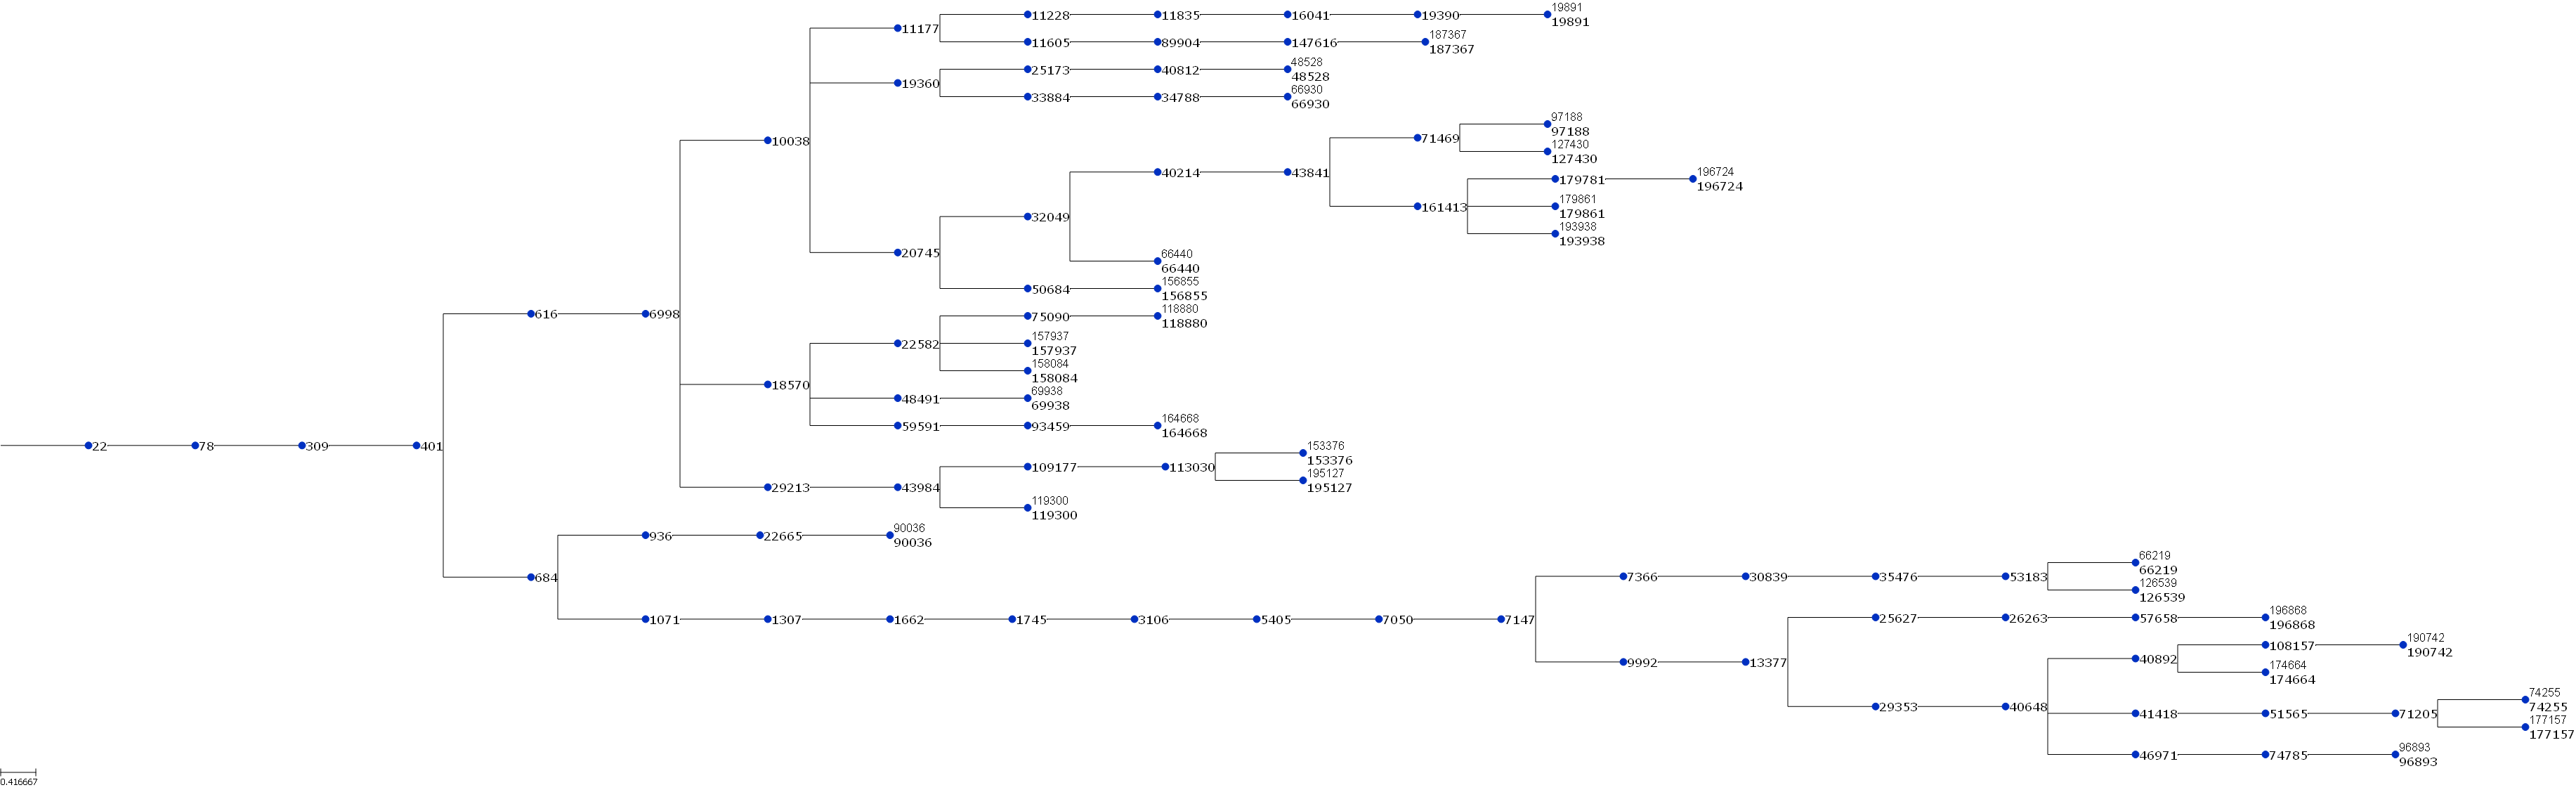

The table this chart was drawn from, first rows:
id, parents, fitnesses, complexity, z_descriptor, genome
19891, [19390], 28.04, 15.5, 0.1303, {'nodes': [(11, 'sin'), (12, 'sin')], 'l…
48528, [40812], 44.63, 15.75, 0.08682, {'nodes': [(11, 'sin')], 'links': [(0, 0…
66219, [53183], 21.98, 9.0, 0.1421, {'nodes': [(11, 'abs'), (12, 'sin')], 'l…
66440, [32049], 34.48, 15.75, 0.1265, {'nodes': [], 'links': [(0, 0, 9, 0.8187…
66930, [34788], 34.29, 15.75, 0.09315, {'nodes': [(11, 'sin')], 'links': [(0, 0…
69938, [48491], 34.43, 15.75, 0.062, {'nodes': [], 'links': [(0, 0, 9, 0.8187…
74255, [71205], 30.62, 8.25, 0.1109, {'nodes': [(11, 'abs'), (12, 'sin')], 'l…
90036, [22665], 34.94, 21.25, 0.08346, {'nodes': [], 'links': [(0, 0, 9, 0.8187…
96893, [74785], 29.55, 8.5, 0.06334, {'nodes': [(11, 'abs'), (12, 'sin')], 'l…
97188, [71469], 25.76, 16.0, 0.1238, {'nodes': [], 'links': [(0, 0, 9, 0.8187…
118880, [75090], 29.45, 16.0, 0.06894, {'nodes': [(11, 'abs')], 'links': [(0, 0…
119300, [43984], 29.59, 16.0, 0.1374, {'nodes': [], 'links': [(0, 0, 9, 0.8187…
126539, [53183], 21.48, 9.0, 0.135, {'nodes': [(11, 'abs'), (12, 'sin')], 'l…
127430, [71469], 37.89, 16.0, 0.1215, {'nodes': [], 'links': [(0, 0, 9, 0.8187…
153376, [113030], 28.85, 15.75, 0.07794, {'nodes': [], 'links': [(0, 0, 9, 0.8187…
156855, [50684], 33.08, 15.75, 0.1178, {'nodes': [], 'links': [(0, 0, 9, 0.8187…
157937, [22582], 37.86, 16.0, 0.1105, {'nodes': [], 'links': [(0, 0, 9, 0.8187…
158084, [22582], 29.68, 16.0, 0.1055, {'nodes': [], 'links': [(0, 0, 9, 0.8187…
164668, [93459], 35.71, 16.0, 0.07009, {'nodes': [], 'links': [(0, 0, 9, 0.8187…
174664, [40892], 22.54, 8.5, 0.1469, {'nodes': [(11, 'abs'), (12, 'sin')], 'l…
177157, [71205], 24.26, 8.25, 0.08581, {'nodes': [(11, 'abs'), (12, 'sin')], 'l…
179861, [161413], 28.7, 16.0, 0.05342, {'nodes': [], 'links': [(0, 0, 9, 0.8187…
187367, [147616], 40.94, 15.75, 0.1147, {'nodes': [], 'links': [(0, 0, 9, 0.8187…
190742, [108157], 26.89, 8.5, 0.1203, {'nodes': [(11, 'abs'), (12, 'sin')], 'l…
193938, [161413], 26.4, 16.0, 0.1377, {'nodes': [], 'links': [(0, 0, 9, 0.8187…
195127, [113030], 31.44, 15.75, 0.07315, {'nodes': [], 'links': [(0, 0, 9, 0.8187…
196724, [179781], 40.74, 16.0, 0.06121, {'nodes': [], 'links': [(0, 0, 9, 0.8187…
196868, [57658], 25.22, 8.5, 0.125, {'nodes': [(11, 'abs'), (12, 'bsgm')], '…
